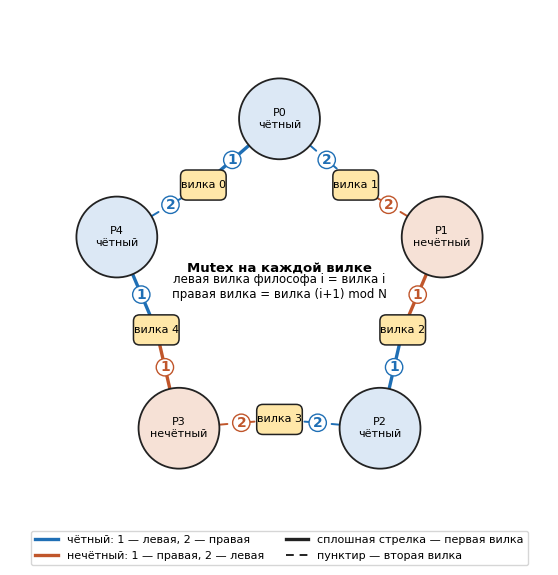
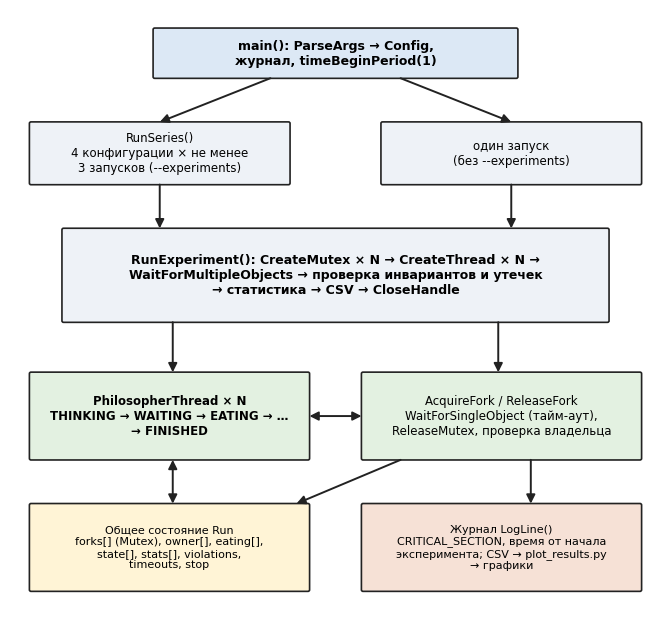
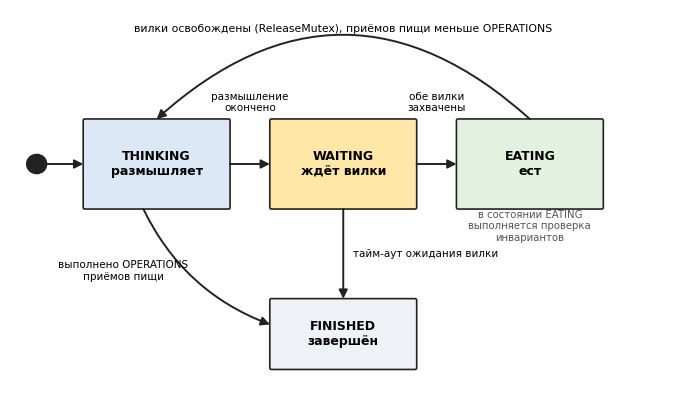
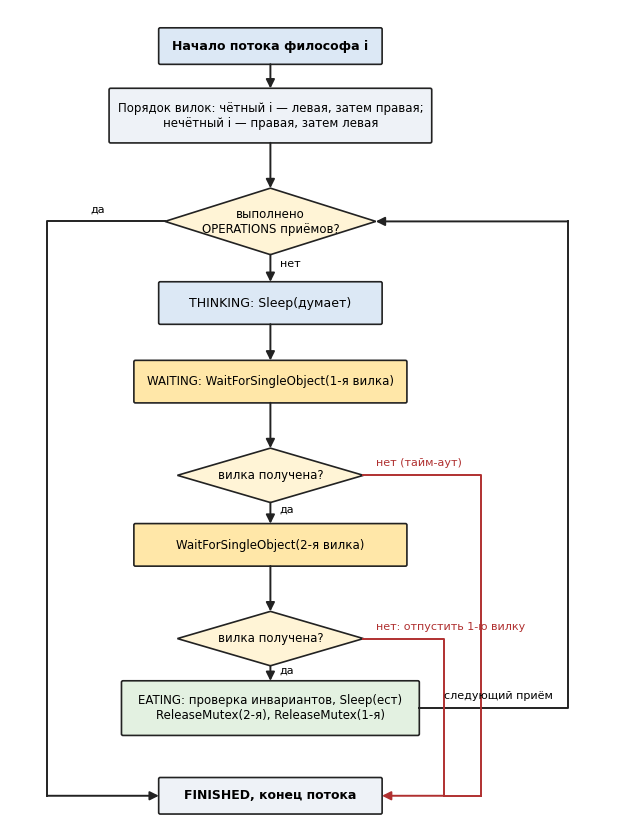
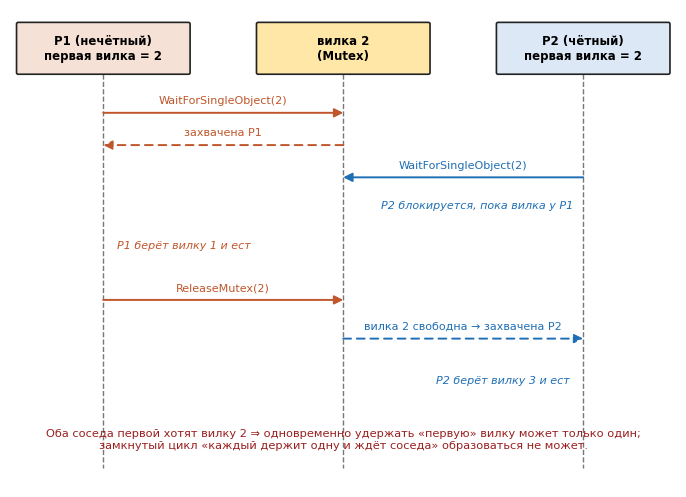

Write Python code to recreate these figures, in order.
# -*- coding: utf-8 -*-
"""Генерация схем для отчёта (лабораторная 4, вариант 4).
Запуск:  python make_diagrams.py [папка_вывода]
Создаёт: fig_ring.png, fig_arch.png, fig_states.png, fig_flow.png, fig_timeline.png
"""
import math, os, sys
import matplotlib
matplotlib.use("Agg")
import matplotlib.pyplot as plt
from matplotlib.patches import FancyBboxPatch, Circle, Polygon, FancyArrowPatch

OUT = sys.argv[1] if len(sys.argv) > 1 else "."
os.makedirs(OUT, exist_ok=True)
plt.rcParams["font.family"] = "DejaVu Sans"
INK = "#222222"


def arrow(ax, p, q, color=INK, lw=1.4, style="-|>", ls="-", rad=0.0, z=3):
    ax.add_patch(FancyArrowPatch(p, q, arrowstyle=style, mutation_scale=13, lw=lw, color=color,
                                 linestyle=ls, connectionstyle="arc3,rad=%s" % rad, zorder=z,
                                 shrinkA=0, shrinkB=0))


def rbox(ax, x, y, w, h, text, fc="#EEF2F7", fs=9, bold=False, ec=INK):
    ax.add_patch(FancyBboxPatch((x, y), w, h, boxstyle="round,pad=0.02,rounding_size=0.25",
                                fc=fc, ec=ec, lw=1.2, zorder=2))
    ax.text(x + w / 2, y + h / 2, text, ha="center", va="center", fontsize=fs,
            fontweight="bold" if bold else "normal", zorder=4)


# ------------------------------------------------------------------ 1. Кольцо философов N = 5
def fig_ring(n=5):
    fig, ax = plt.subplots(figsize=(7.4, 7.0), dpi=150)
    ax.set_xlim(-5.2, 5.2); ax.set_ylim(-5.0, 5.4); ax.set_aspect("equal"); ax.axis("off")
    R, Rf = 3.3, 2.5
    ang = [90 - i * 360 / n for i in range(n)]
    P = [(R * math.cos(math.radians(a)), R * math.sin(math.radians(a))) for a in ang]
    # вилка i расположена между философом i-1 и философом i
    F = []
    for i in range(n):
        a = ang[i] + 180 / n
        F.append((Rf * math.cos(math.radians(a)), Rf * math.sin(math.radians(a))))
    for i in range(n):
        even = (i % 2 == 0)
        first, second = (i, (i + 1) % n) if even else ((i + 1) % n, i)
        col = "#1F6FB5" if even else "#C0562B"
        # стрелки: сплошная — первая вилка, пунктир — вторая
        arrow(ax, P[i], F[first], color=col, lw=2.4, rad=0.0)
        arrow(ax, P[i], F[second], color=col, lw=1.4, ls=(0, (4, 3)), rad=0.0)
        for tgt, num in ((first, "1"), (second, "2")):
            mx = P[i][0] * 0.38 + F[tgt][0] * 0.62
            my = P[i][1] * 0.38 + F[tgt][1] * 0.62
            ax.text(mx, my, num, fontsize=10, fontweight="bold", color=col, ha="center", va="center",
                    bbox=dict(boxstyle="circle,pad=0.12", fc="white", ec=col, lw=1), zorder=6)
    for i in range(n):
        even = (i % 2 == 0)
        ax.add_patch(Circle(P[i], 0.78, fc="#DCE8F5" if even else "#F6E1D6", ec=INK, lw=1.3, zorder=5))
        ax.text(P[i][0], P[i][1], "P%d\n%s" % (i, "чётный" if even else "нечётный"), ha="center",
                va="center", fontsize=8, zorder=7)
        ax.add_patch(FancyBboxPatch((F[i][0] - 0.42, F[i][1] - 0.27), 0.84, 0.54,
                                    boxstyle="round,pad=0.02,rounding_size=0.12", fc="#FFE7A8", ec=INK, lw=1.1, zorder=5))
        ax.text(F[i][0], F[i][1], "вилка %d" % i, ha="center", va="center", fontsize=8, zorder=7)
    ax.text(0, 0.35, "Mutex на каждой вилке", ha="center", fontsize=9.5, fontweight="bold")
    ax.text(0, -0.15, "левая вилка философа i = вилка i\nправая вилка = вилка (i+1) mod N", ha="center",
            fontsize=8.5)
    ax.plot([], [], color="#1F6FB5", lw=2.4, label="чётный: 1 — левая, 2 — правая")
    ax.plot([], [], color="#C0562B", lw=2.4, label="нечётный: 1 — правая, 2 — левая")
    ax.plot([], [], color=INK, lw=2.4, label="сплошная стрелка — первая вилка")
    ax.plot([], [], color=INK, lw=1.4, ls=(0, (4, 3)), label="пунктир — вторая вилка")
    ax.legend(loc="lower center", fontsize=8, frameon=True, ncol=2, bbox_to_anchor=(0.5, -0.04))
    fig.savefig(os.path.join(OUT, "fig_ring.png"), bbox_inches="tight"); plt.close(fig)


# ------------------------------------------------------------------ 2. Архитектура программы
def fig_arch():
    fig, ax = plt.subplots(figsize=(8.4, 7.8), dpi=150)
    ax.set_xlim(0, 100); ax.set_ylim(0, 96); ax.axis("off")
    rbox(ax, 22, 85, 56, 8, "main(): ParseArgs → Config,\nжурнал, timeBeginPeriod(1)", "#DCE8F5", 9, True)
    rbox(ax, 3, 68, 40, 10, "RunSeries()\n4 конфигурации × не менее\n3 запусков (--experiments)", "#EEF2F7", 8.5)
    rbox(ax, 57, 68, 40, 10, "один запуск\n(без --experiments)", "#EEF2F7", 8.5)
    rbox(ax, 8, 46, 84, 15,
         "RunExperiment(): CreateMutex × N → CreateThread × N →\nWaitForMultipleObjects → проверка инвариантов и утечек\n→ статистика → CSV → CloseHandle",
         "#EEF2F7", 9, True)
    rbox(ax, 3, 24, 43, 14, "PhilosopherThread × N\nTHINKING → WAITING → EATING → …\n→ FINISHED", "#E3F1E1", 8.5, True)
    rbox(ax, 54, 24, 43, 14, "AcquireFork / ReleaseFork\nWaitForSingleObject (тайм-аут),\nReleaseMutex, проверка владельца", "#E3F1E1", 8.5)
    rbox(ax, 3, 3, 43, 14, "Общее состояние Run\nforks[] (Mutex), owner[], eating[],\nstate[], stats[], violations,\ntimeouts, stop", "#FFF4D6", 8)
    rbox(ax, 54, 3, 43, 14, "Журнал LogLine()\nCRITICAL_SECTION, время от начала\nэксперимента; CSV → plot_results.py\n→ графики", "#F6E1D6", 8)
    arrow(ax, (40, 85), (23, 78)); arrow(ax, (60, 85), (77, 78))
    arrow(ax, (23, 68), (23, 61)); arrow(ax, (77, 68), (77, 61))
    arrow(ax, (25, 46), (25, 38)); arrow(ax, (75, 46), (75, 38))
    arrow(ax, (46, 31), (54, 31), style="<|-|>")
    arrow(ax, (25, 24), (25, 17), style="<|-|>")
    arrow(ax, (60, 24), (44, 17))
    arrow(ax, (80, 24), (80, 17))
    fig.savefig(os.path.join(OUT, "fig_arch.png"), bbox_inches="tight"); plt.close(fig)


# ------------------------------------------------------------------ 3. Состояния философа
def fig_states():
    fig, ax = plt.subplots(figsize=(8.6, 5.0), dpi=150)
    ax.set_xlim(0, 100); ax.set_ylim(0, 60); ax.axis("off")
    ax.add_patch(Circle((4, 36), 1.5, fc=INK, ec=INK))
    arrow(ax, (5.6, 36), (11, 36))
    rbox(ax, 11, 29, 22, 14, "THINKING\nразмышляет", "#DCE8F5", 9, True)
    rbox(ax, 39, 29, 22, 14, "WAITING\nждёт вилки", "#FFE7A8", 9, True)
    rbox(ax, 67, 29, 22, 14, "EATING\nест", "#E3F1E1", 9, True)
    rbox(ax, 39, 4, 22, 11, "FINISHED\nзавершён", "#EEF2F7", 9, True)
    arrow(ax, (33, 36), (39, 36)); ax.text(36, 44.2, "размышление\nокончено", ha="center", fontsize=7.5)
    arrow(ax, (61, 36), (67, 36)); ax.text(64, 44.2, "обе вилки\nзахвачены", ha="center", fontsize=7.5)
    arrow(ax, (78, 43), (22, 43), rad=0.45)
    ax.text(50, 56.5, "вилки освобождены (ReleaseMutex), приёмов пищи меньше OPERATIONS", ha="center", fontsize=7.8)
    arrow(ax, (50, 29), (50, 15)); ax.text(51.5, 21.5, "тайм-аут ожидания вилки", fontsize=7.5)
    arrow(ax, (20, 29), (39, 11), rad=0.2); ax.text(17, 18, "выполнено OPERATIONS\nприёмов пищи", fontsize=7.5, ha="center")
    ax.text(78, 24, "в состоянии EATING\nвыполняется проверка\nинвариантов", fontsize=7.3, ha="center", color="#555555")
    fig.savefig(os.path.join(OUT, "fig_states.png"), bbox_inches="tight"); plt.close(fig)


# ------------------------------------------------------------------ 4. Блок-схема потока философа
def diamond(ax, cx, cy, w, h, text, fs=8.5):
    ax.add_patch(Polygon([(cx, cy + h / 2), (cx + w / 2, cy), (cx, cy - h / 2), (cx - w / 2, cy)],
                         closed=True, fc="#FFF4D6", ec=INK, lw=1.2, zorder=2))
    ax.text(cx, cy, text, ha="center", va="center", fontsize=fs, zorder=4)


def fig_flow():
    fig, ax = plt.subplots(figsize=(8.0, 10.6), dpi=150)
    ax.set_xlim(0, 100); ax.set_ylim(0, 135); ax.axis("off")
    cx = 42
    rbox(ax, cx - 18, 126, 36, 6, "Начало потока философа i", "#DCE8F5", 9, True)
    rbox(ax, cx - 26, 113, 52, 9, "Порядок вилок: чётный i — левая, затем правая;\nнечётный i — правая, затем левая", "#EEF2F7", 8.5)
    diamond(ax, cx, 100, 34, 11, "выполнено\nOPERATIONS приёмов?")
    rbox(ax, cx - 18, 83, 36, 7, "THINKING: Sleep(думает)", "#DCE8F5", 9)
    rbox(ax, cx - 22, 70, 44, 7, "WAITING: WaitForSingleObject(1-я вилка)", "#FFE7A8", 8.5)
    diamond(ax, cx, 58, 30, 9, "вилка получена?")
    rbox(ax, cx - 22, 43, 44, 7, "WaitForSingleObject(2-я вилка)", "#FFE7A8", 8.5)
    diamond(ax, cx, 31, 30, 9, "вилка получена?")
    rbox(ax, cx - 24, 15, 48, 9, "EATING: проверка инвариантов, Sleep(ест)\nReleaseMutex(2-я), ReleaseMutex(1-я)", "#E3F1E1", 8.5)
    rbox(ax, cx - 18, 2, 36, 6, "FINISHED, конец потока", "#EEF2F7", 9, True)
    arrow(ax, (cx, 126), (cx, 122)); arrow(ax, (cx, 113), (cx, 105.5)); arrow(ax, (cx, 94.5), (cx, 90))
    ax.text(cx + 1.5, 92.5, "нет", fontsize=8)
    arrow(ax, (cx, 83), (cx, 77)); arrow(ax, (cx, 70), (cx, 62.5))
    arrow(ax, (cx, 53.5), (cx, 50)); ax.text(cx + 1.5, 51.8, "да", fontsize=8)
    arrow(ax, (cx, 43), (cx, 35.5)); arrow(ax, (cx, 26.5), (cx, 24)); ax.text(cx + 1.5, 25.3, "да", fontsize=8)
    # возврат в цикл
    ax.plot([cx + 24, 90, 90], [19.5, 19.5, 100], color=INK, lw=1.4)
    arrow(ax, (90, 100), (cx + 17, 100))
    ax.text(70, 21, "следующий приём", fontsize=8)
    # ветки отказа (красные)
    red = "#B03030"
    ax.plot([cx + 15, 76, 76], [58, 58, 5], color=red, lw=1.4); ax.text(cx + 17, 59.5, "нет (тайм-аут)", fontsize=8, color=red)
    ax.plot([cx + 15, 70, 70], [31, 31, 5], color=red, lw=1.4); ax.text(cx + 17, 32.5, "нет: отпустить 1-ю вилку", fontsize=8, color=red)
    ax.plot([76, 70], [5, 5], color=red, lw=1.4)
    arrow(ax, (70, 5), (cx + 18, 5), color=red)
    # выход из цикла: да
    ax.plot([cx - 17, 6, 6], [100, 100, 5], color=INK, lw=1.4); ax.text(cx - 29, 101.5, "да", fontsize=8)
    arrow(ax, (6, 5), (cx - 18, 5))
    fig.savefig(os.path.join(OUT, "fig_flow.png"), bbox_inches="tight"); plt.close(fig)


# ------------------------------------------------------------------ 5. Временная диаграмма: два соседа, одна вилка
def fig_timeline():
    fig, ax = plt.subplots(figsize=(8.6, 6.2), dpi=150)
    ax.set_xlim(0, 100); ax.set_ylim(0, 74); ax.axis("off")
    xs = {"P1": 14, "F2": 50, "P2": 86}
    heads = {"P1": ("P1 (нечётный)\nпервая вилка = 2", "#F6E1D6"),
             "F2": ("вилка 2\n(Mutex)", "#FFE7A8"),
             "P2": ("P2 (чётный)\nпервая вилка = 2", "#DCE8F5")}
    for k, x in xs.items():
        t, c = heads[k]
        rbox(ax, x - 13, 64, 26, 8, t, c, 8.5, True)
        ax.plot([x, x], [64, 3], color="#777777", lw=1, ls="--", zorder=1)
    def msg(a, b, y, text, color=INK, ls="-"):
        arrow(ax, (xs[a], y), (xs[b], y), color=color, ls=ls)
        ax.text((xs[a] + xs[b]) / 2, y + 1.4, text, ha="center", fontsize=8, color=color)
    msg("P1", "F2", 58, "WaitForSingleObject(2)", "#C0562B")
    msg("F2", "P1", 53, "захвачена P1", "#C0562B", ls=(0, (4, 3)))
    msg("P2", "F2", 48, "WaitForSingleObject(2)", "#1F6FB5")
    ax.text(xs["P2"] - 1.5, 43.2, "P2 блокируется, пока вилка у P1", fontsize=8, ha="right", color="#1F6FB5", style="italic")
    ax.text(xs["P1"] + 2, 37, "P1 берёт вилку 1 и ест", fontsize=8, color="#C0562B", style="italic")
    msg("P1", "F2", 29, "ReleaseMutex(2)", "#C0562B")
    msg("F2", "P2", 23, "вилка 2 свободна → захвачена P2", "#1F6FB5", ls=(0, (4, 3)))
    ax.text(xs["P2"] - 2, 16, "P2 берёт вилку 3 и ест", fontsize=8, color="#1F6FB5", style="italic", ha="right")
    ax.text(50, 6, "Оба соседа первой хотят вилку 2 ⇒ одновременно удержать «первую» вилку может только один;\n"
                   "замкнутый цикл «каждый держит одну и ждёт соседа» образоваться не может.",
            ha="center", fontsize=8.2, color="#9A1F1F")
    fig.savefig(os.path.join(OUT, "fig_timeline.png"), bbox_inches="tight"); plt.close(fig)


if __name__ == "__main__":
    fig_ring(); fig_arch(); fig_states(); fig_flow(); fig_timeline()
    print("готово:", OUT)
